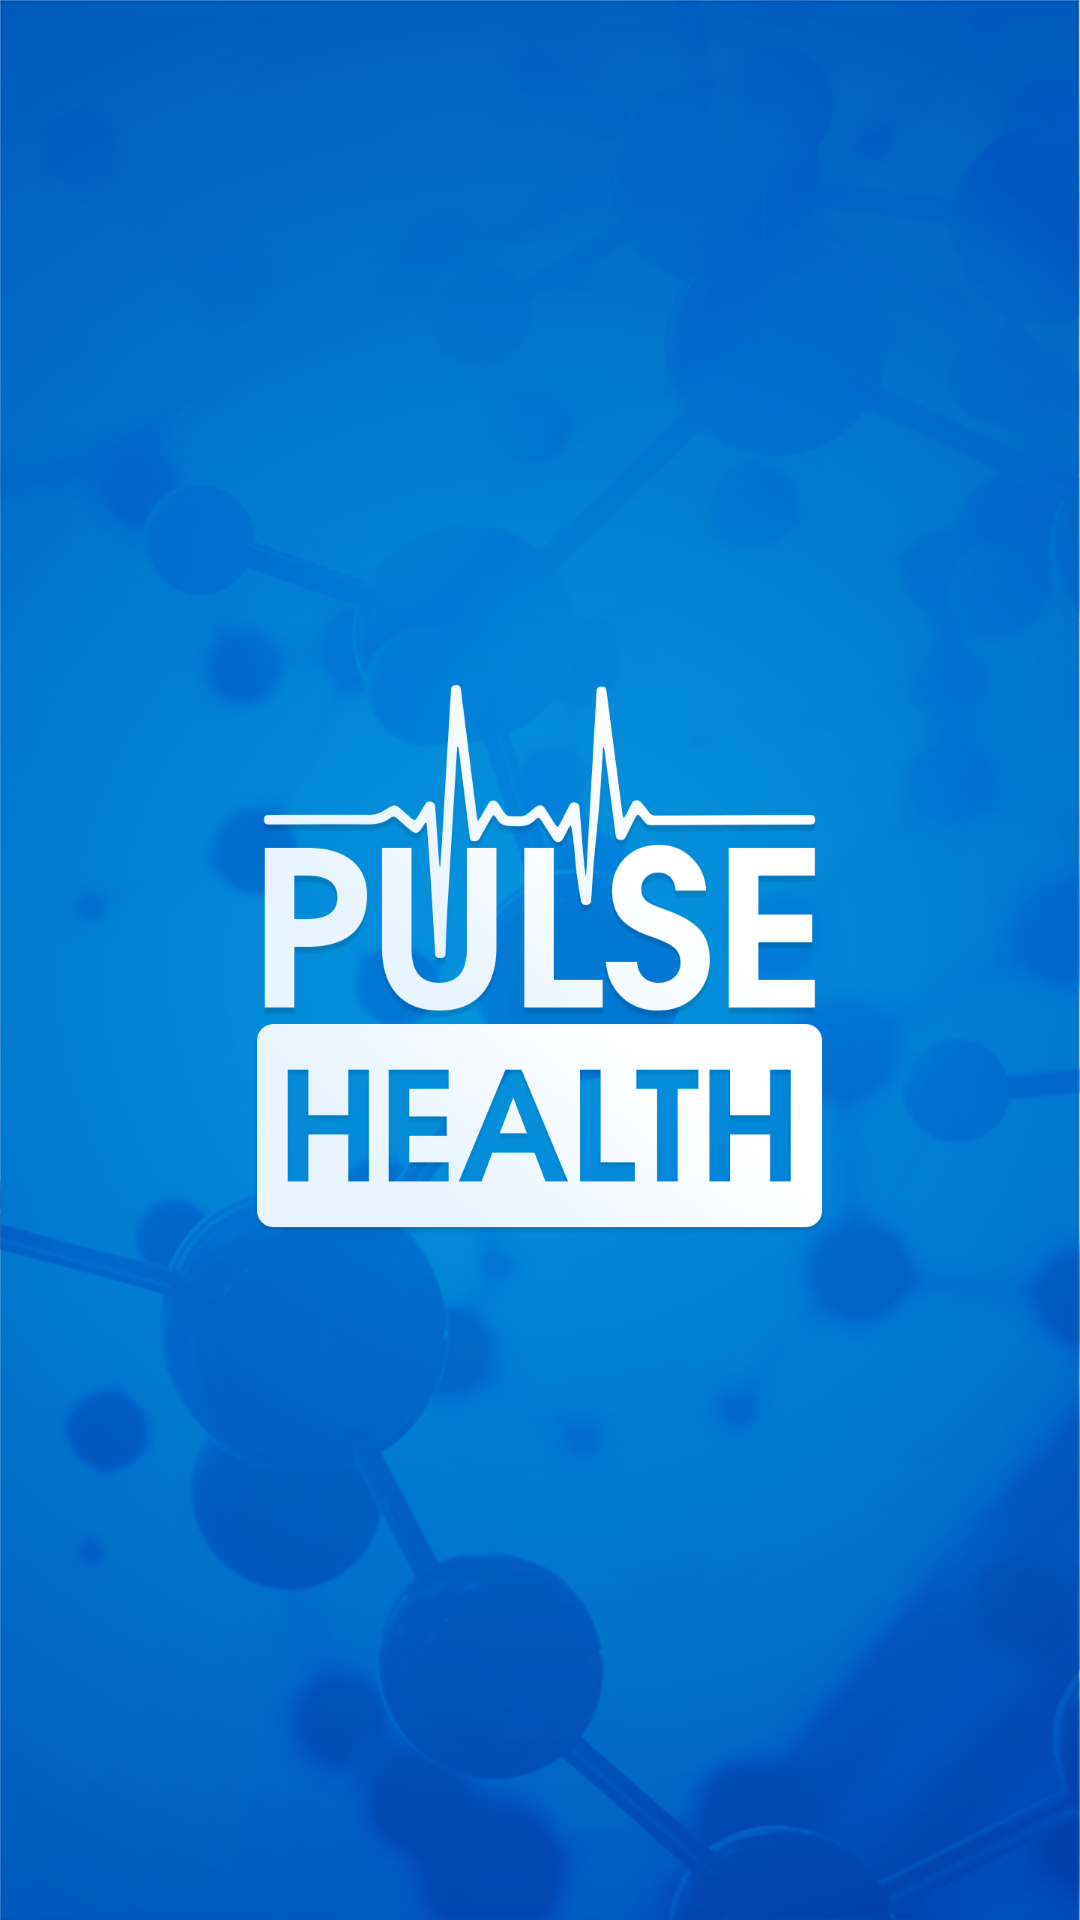

Produce the Android XML layout that renders to this screen, including the resource entries it uses.
<!-- AndroidManifest.xml: application theme AppTheme -->
<!-- res/layout/splash_activity.xml -->
<?xml version="1.0" encoding="utf-8"?>
<FrameLayout xmlns:android="http://schemas.android.com/apk/res/android"
             xmlns:tools="http://schemas.android.com/tools"
             tools:ignore="ContentDescription"
             android:background="@drawable/bg_splash"
             android:layout_width="match_parent"
             android:layout_height="match_parent">


    <ImageView android:layout_width="wrap_content"
               android:layout_height="wrap_content"
               android:layout_gravity="center"
               android:src="@drawable/ic_logo"/>
</FrameLayout>
<!-- resources referenced by this layout -->
<resources>
  <!-- drawable bg_splash: png bitmap (drawable-nodpi, 511481 bytes) -->
  <!-- drawable ic_logo: png bitmap (drawable-hdpi, 31639 bytes) -->
  <style name="AppTheme" parent="Theme.AppCompat.Light.DarkActionBar">
          
          <item name="colorPrimary">@color/colorPrimary</item>
          <item name="colorPrimaryDark">@color/colorPrimaryDark</item>
          <item name="colorAccent">@color/colorAccent</item>
      </style>
  <color name="colorPrimary">#008577</color>
  <color name="colorPrimaryDark">#00574B</color>
  <color name="colorAccent">#D81B60</color>
</resources>
